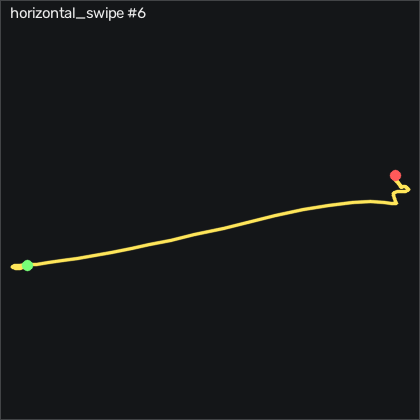

The file beside this chart, header and first rows:
t_s, ax, ay, az, gx, gy, gz, seq
0.00000, -0.843, -0.35, -0.135, -1.817, -0.7103, -1.384, 18738
0.01000, -0.836, -0.365, -0.131, -2.701, -0.03932, -0.9568, 18739
0.02000, -0.831, -0.38, -0.132, -3.341, 1.089, -0.6828, 18740
0.03000, -0.834, -0.397, -0.143, -3.768, 2.247, -0.3168, 18741
0.04000, -0.835, -0.416, -0.156, -4.439, 3.101, 0.07917, 18742
0.05000, -0.842, -0.453, -0.171, -5.079, 3.771, -0.1338, 18743
0.06000, -0.861, -0.476, -0.208, -6.055, 4.32, -0.8348, 18744
0.07000, -0.884, -0.508, -0.232, -8.768, 4.32, -3.305, 18745
0.08000, -0.876, -0.573, -0.292, -14.04, 3.832, -7.299, 18746
0.09000, -0.876, -0.644, -0.373, -18.83, 3.711, -9.433, 18747
0.1, -0.835, -0.775, -0.415, -18.13, 4.991, -14.34, 18748
0.11, -0.823, -0.929, -0.522, -29.35, 1.454, -19.4, 18749
0.121, -0.803, -1.119, -0.637, -32.58, -0.8933, -18.49, 18750
0.13, -0.718, -1.315, -0.7, -26.73, -4.155, -16.05, 18751
0.14, -0.621, -1.512, -0.739, -17.03, -8.881, -8.549, 18752
0.15, -0.488, -1.712, -0.769, 2.147, -10.38, 5.171, 18753
0.16, -0.377, -1.805, -0.797, 29.59, -8.789, 19.56, 18754
0.17, -0.339, -1.829, -0.824, 62.45, -5.71, 39.93, 18755
0.18, -0.303, -1.765, -0.843, 95.68, -6.015, 66.12, 18756
0.19, -0.28, -1.647, -0.837, 126.8, -9.887, 93.86, 18757
0.2, -0.278, -1.502, -0.813, 154.9, -16.02, 120, 18758
0.21, -0.213, -1.364, -0.75, 177.6, -23.82, 144.3, 18759
0.22, -0.09600, -1.239, -0.707, 195.3, -31.26, 168.5, 18760
0.23, -0.01000, -1.116, -0.663, 210.4, -36.2, 194.3, 18761
0.24, 0.06900, -0.993, -0.632, 222.3, -40.71, 224.8, 18762
0.251, 0.125, -0.867, -0.661, 234.8, -46.11, 260.7, 18763
0.26, 0.178, -0.672, -0.768, 252.1, -52.72, 299.5, 18764
0.27, 0.243, -0.443, -0.822, 278.3, -61.56, 331.4, 18765
0.28, 0.283, -0.128, -0.859, 311.2, -69.37, 353.7, 18766
0.291, 0.303, 0.204, -0.906, 334.6, -75.74, 374.1, 18767
0.3, 0.308, 0.657, -0.953, 344.6, -86.26, 380.8, 18768
0.31, 0.227, 1.286, -0.866, 361.2, -83.67, 376, 18769
0.32, 0.01600, 2.038, -0.551, 355.4, -77.78, 350.4, 18770
0.33, -0.473, 2.75, -0.197, 329.2, -58.7, 287.7, 18771
0.34, -0.655, 2.945, 0.08600, 299, -29.37, 206, 18772
0.35, -0.677, 2.81, 0.198, 242.5, -11.02, 137.4, 18773
0.36, -0.667, 2.384, 0.08800, 167.8, 6.454, 97.46, 18774
0.37, -0.722, 1.97, -0.08400, 99.65, 12.09, 92.55, 18775
0.38, -0.836, 1.736, -0.182, 49.43, 6.454, 107.9, 18776
0.39, -0.909, 1.624, -0.248, 11.2, -7.844, 124.9, 18777
0.4, -0.973, 1.555, -0.284, -9.866, -23.15, 129.3, 18778
0.41, -1.004, 1.504, -0.247, -15.51, -33.82, 117, 18779
0.421, -0.945, 1.432, -0.206, -11.27, -36.66, 90.9, 18780
0.43, -0.91, 1.377, -0.183, 1.598, -28.36, 57.55, 18781
0.44, -0.919, 1.28, -0.164, 16.48, -16.84, 22.28, 18782
0.45, -0.945, 1.167, -0.151, 30.16, -6.442, -8.183, 18783
0.461, -0.94, 1.079, -0.12, 39.74, -0.7103, -28.4, 18784
0.47, -0.914, 1.006, -0.07000, 40.01, -1.289, -36.66, 18785
0.48, -0.887, 0.938, -0.00500, 31.41, -6.594, -35.53, 18786
0.49, -0.844, 0.863, 0.03400, 19.68, -11.2, -29.07, 18787
0.5, -0.81, 0.812, 0.07600, 7.238, -14.25, -21.6, 18788
0.51, -0.792, 0.768, 0.08900, -3.738, -13.97, -15.96, 18789
0.52, -0.776, 0.705, 0.07900, -12.49, -11.2, -13.64, 18790
0.53, -0.784, 0.631, 0.05700, -17.55, -6.594, -15.47, 18791
0.54, -0.797, 0.546, 0.01800, -18.92, -1.96, -20.04, 18792
0.55, -0.8, 0.463, -0.03500, -16.7, 1.576, -24.98, 18793
0.56, -0.832, 0.363, -0.07300, -8.402, 4.9, -26.11, 18794
0.57, -0.803, 0.298, -0.08800, -7.945, -0.1613, -23.55, 18795
0.58, -0.783, 0.277, -0.07800, -8.738, -6.442, -16.78, 18796
0.591, -0.78, 0.288, -0.05500, -7.274, -9.674, -8.549, 18797
... 22 more rows
